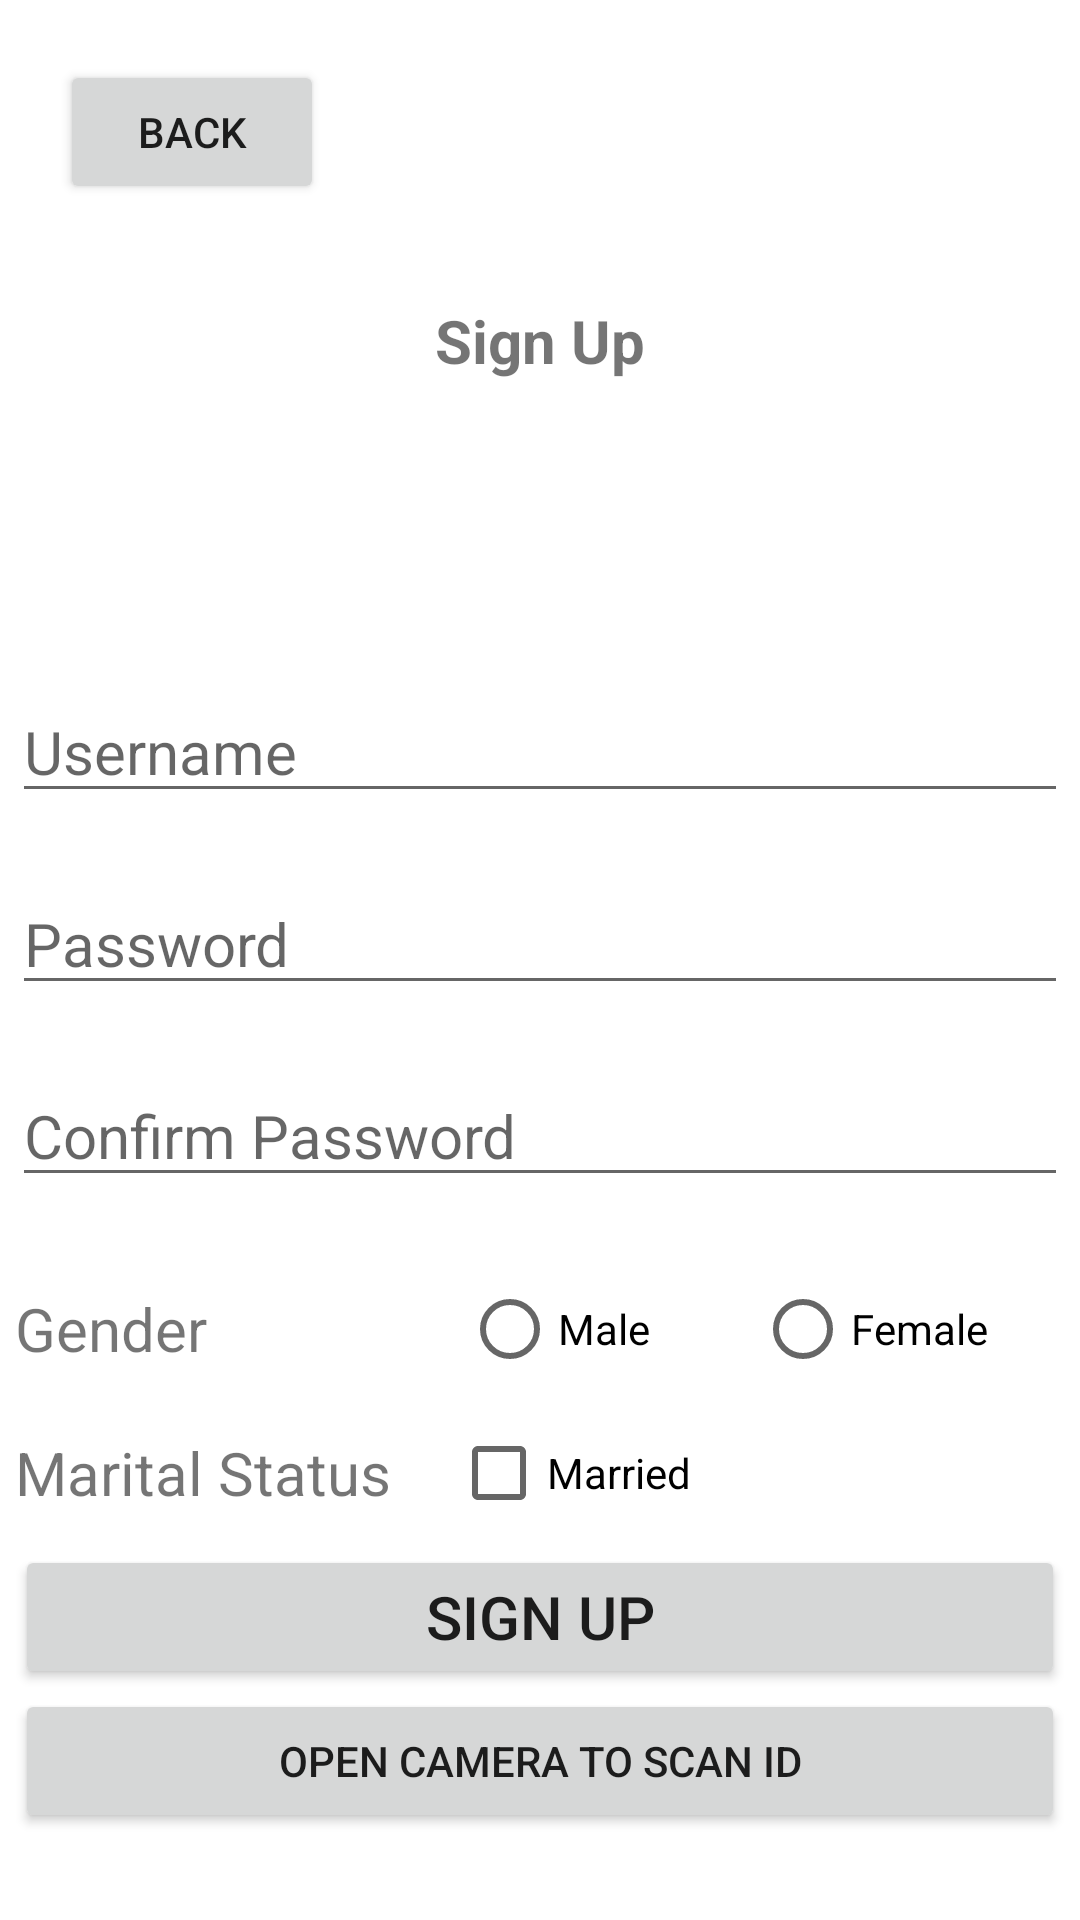

The Android layout XML behind this screen, and the referenced resources:
<!-- AndroidManifest.xml: application theme Theme.MAD_LAB -->
<!-- res/layout/activity_signup.xml -->
<?xml version="1.0" encoding="utf-8"?>
<RelativeLayout xmlns:android="http://schemas.android.com/apk/res/android"
    xmlns:app="http://schemas.android.com/apk/res-auto"
    xmlns:tools="http://schemas.android.com/tools"
    android:layout_width="match_parent"
    android:layout_height="match_parent"
    tools:context=".SignUpActivity">

    <Button
        android:id="@+id/btn_back_to_login"
        android:layout_width="wrap_content"
        android:layout_height="wrap_content"
        android:layout_alignParentStart="true"
        android:layout_alignParentTop="true"
        android:layout_marginStart="20dp"
        android:layout_marginTop="20dp"
        android:text="back"
        />

    <TextView
        android:id="@+id/tv_signUp"
        android:layout_width="wrap_content"
        android:layout_height="wrap_content"
        android:layout_alignParentTop="true"
        android:layout_centerInParent="true"
        android:layout_marginTop="100dp"
        android:layout_marginBottom="100dp"
        android:text="Sign Up"
        android:textSize="20dp"
        android:textStyle="bold" />

    <EditText
        android:id="@+id/et_Username"
        android:layout_width="352dp"
        android:layout_height="wrap_content"
        android:layout_centerHorizontal="true"
        android:layout_below="@id/tv_signUp"
        android:hint="Username"
        android:textSize="20dp"
        android:layout_marginBottom="20dp"
        />

    <EditText
        android:id="@+id/et_Password"
        android:layout_width="352dp"
        android:layout_height="wrap_content"
        android:layout_below="@id/et_Username"
        android:layout_centerHorizontal="true"
        android:layout_marginBottom="20dp"
        android:hint="Password"
        android:textSize="20dp"
        android:inputType="textPassword"
        />

    <EditText
        android:id="@+id/et_confirm_password"
        android:layout_width="352dp"
        android:layout_height="wrap_content"
        android:layout_below="@id/et_Password"
        android:layout_centerHorizontal="true"
        android:layout_marginBottom="20dp"
        android:hint="Confirm Password"
        android:textSize="20dp"
        android:inputType="textPassword"
        />

    <RelativeLayout
        android:layout_width="350dp"
        android:layout_height="wrap_content"
        android:layout_below="@id/et_confirm_password"
        android:layout_centerHorizontal="true"
        android:id="@+id/field_gender">

        <TextView
            android:id="@+id/label_gender"
            android:layout_width="wrap_content"
            android:layout_height="wrap_content"
            android:text="Gender"
            android:textSize="20dp"
            android:layout_marginRight="85dp"
            android:layout_centerVertical="true"
            />

        <RadioButton
            android:id="@+id/rb_male"
            android:layout_width="wrap_content"
            android:layout_height="wrap_content"
            android:layout_toRightOf="@id/label_gender"
            android:text="Male"
            android:layout_marginRight="35dp"
            />

        <RadioButton
            android:id="@+id/rb_female"
            android:layout_width="wrap_content"
            android:layout_height="wrap_content"
            android:layout_toRightOf="@id/rb_male"
            android:text="Female"
            />

    </RelativeLayout>

    <RelativeLayout
        android:layout_width="350dp"
        android:layout_height="wrap_content"
        android:layout_below="@id/field_gender"
        android:layout_centerHorizontal="true"
        android:id="@+id/field_marital_status">

        <TextView
            android:id="@+id/lbl_marital_status"
            android:layout_width="wrap_content"
            android:layout_height="wrap_content"
            android:layout_centerVertical="true"
            android:text="Marital Status"
            android:textSize="20dp"
            android:layout_marginRight="20dp"
            />

        <CheckBox
            android:layout_width="wrap_content"
            android:layout_height="wrap_content"
            android:text="Married"
            android:layout_toRightOf="@+id/lbl_marital_status"
            />

    </RelativeLayout>

    <Button
        android:id="@+id/btn_SignUp"
        android:layout_width="350dp"
        android:layout_height="wrap_content"
        android:layout_below="@+id/field_marital_status"
        android:layout_centerHorizontal="true"
        android:text="Sign up"
        android:textSize="20dp" />

    <Button
        android:id="@+id/btn_IDcamera"
        android:layout_width="350dp"
        android:layout_height="wrap_content"
        android:text="Open camera to scan ID"
        android:layout_below="@+id/btn_SignUp"
        android:layout_centerHorizontal="true"
        />

</RelativeLayout>
<!-- resources referenced by this layout -->
<resources>
  <style name="Theme.MAD_LAB" parent="Theme.MaterialComponents.DayNight.DarkActionBar">
          
          <item name="colorPrimary">@color/purple_500</item>
          <item name="colorPrimaryVariant">@color/purple_700</item>
          <item name="colorOnPrimary">@color/white</item>
          
          <item name="colorSecondary">@color/teal_200</item>
          <item name="colorSecondaryVariant">@color/teal_700</item>
          <item name="colorOnSecondary">@color/black</item>
          
          <item name="android:statusBarColor" tools:targetApi="l">?attr/colorPrimaryVariant</item>
          
      </style>
  <color name="purple_500">#FF6200EE</color>
  <color name="purple_700">#FF3700B3</color>
  <color name="white">#FFFFFFFF</color>
  <color name="teal_200">#FF03DAC5</color>
  <color name="teal_700">#FF018786</color>
  <color name="black">#FF000000</color>
</resources>
